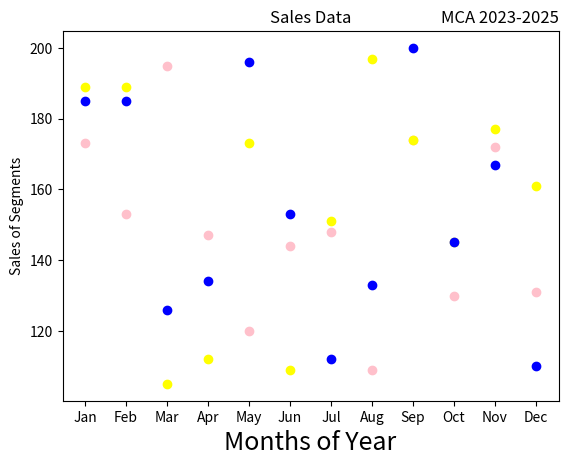

This chart was generated by the following Python code:
# -*- coding: utf-8 -*-
"""Program8.ipynb

Automatically generated by Colab.

Original file is located at
    https://colab.research.google.com/drive/1yXSBBxzUV527Qna6o1SFoubbbPsOOSDl
"""

import matplotlib.pyplot as plt
import numpy as np
month=np.array(['Jan','Feb','Mar','Apr','May','Jun','Jul','Aug','Sep','Oct','Nov','Dec'])
AS=np.array([173,153,195,147,120,144,148,109,174,130,172,131])
LS=np.array([189,189,105,112,173,109,151,197,174,145,177,161])
SLS=np.array([185,185,126,134,196,153,112,133,200,145,167,110])
plt.xlabel('Months of Year',fontsize=18)
plt.ylabel('Sales of Segments')
plt.title('Sales Data')
plt.title('MCA 2023-2025',loc='right')
plt.scatter(month,AS,label='Affordable Segment',color='pink')
plt.scatter(month,LS,label='Luxury Segment',color='yellow')
plt.scatter(month,SLS,label='Super Luxury Segment',color='blue')
plt.show()